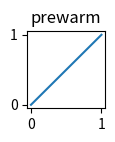

This chart was generated by the following Python code:
#!/usr/bin/env python3
"""Prewarm Matplotlib font/cache state for reproduction plotting."""

from __future__ import annotations

import os
from pathlib import Path


def main() -> int:
    os.environ.setdefault("MPLBACKEND", "Agg")
    import matplotlib

    matplotlib.use("Agg")
    from matplotlib import font_manager
    import matplotlib.pyplot as plt

    font_manager._load_fontmanager(try_read_cache=False)
    fig, ax = plt.subplots(figsize=(1.0, 1.0))
    ax.plot([0.0, 1.0], [0.0, 1.0])
    ax.set_title("prewarm")
    out_dir = Path(os.environ.get("MPLCONFIGDIR", "."))
    out_dir.mkdir(parents=True, exist_ok=True)
    fig.savefig(out_dir / "prewarm_matplotlib.png", dpi=30)
    plt.close(fig)
    print(f"matplotlib prewarmed: MPLCONFIGDIR={out_dir}")
    return 0


if __name__ == "__main__":
    raise SystemExit(main())
